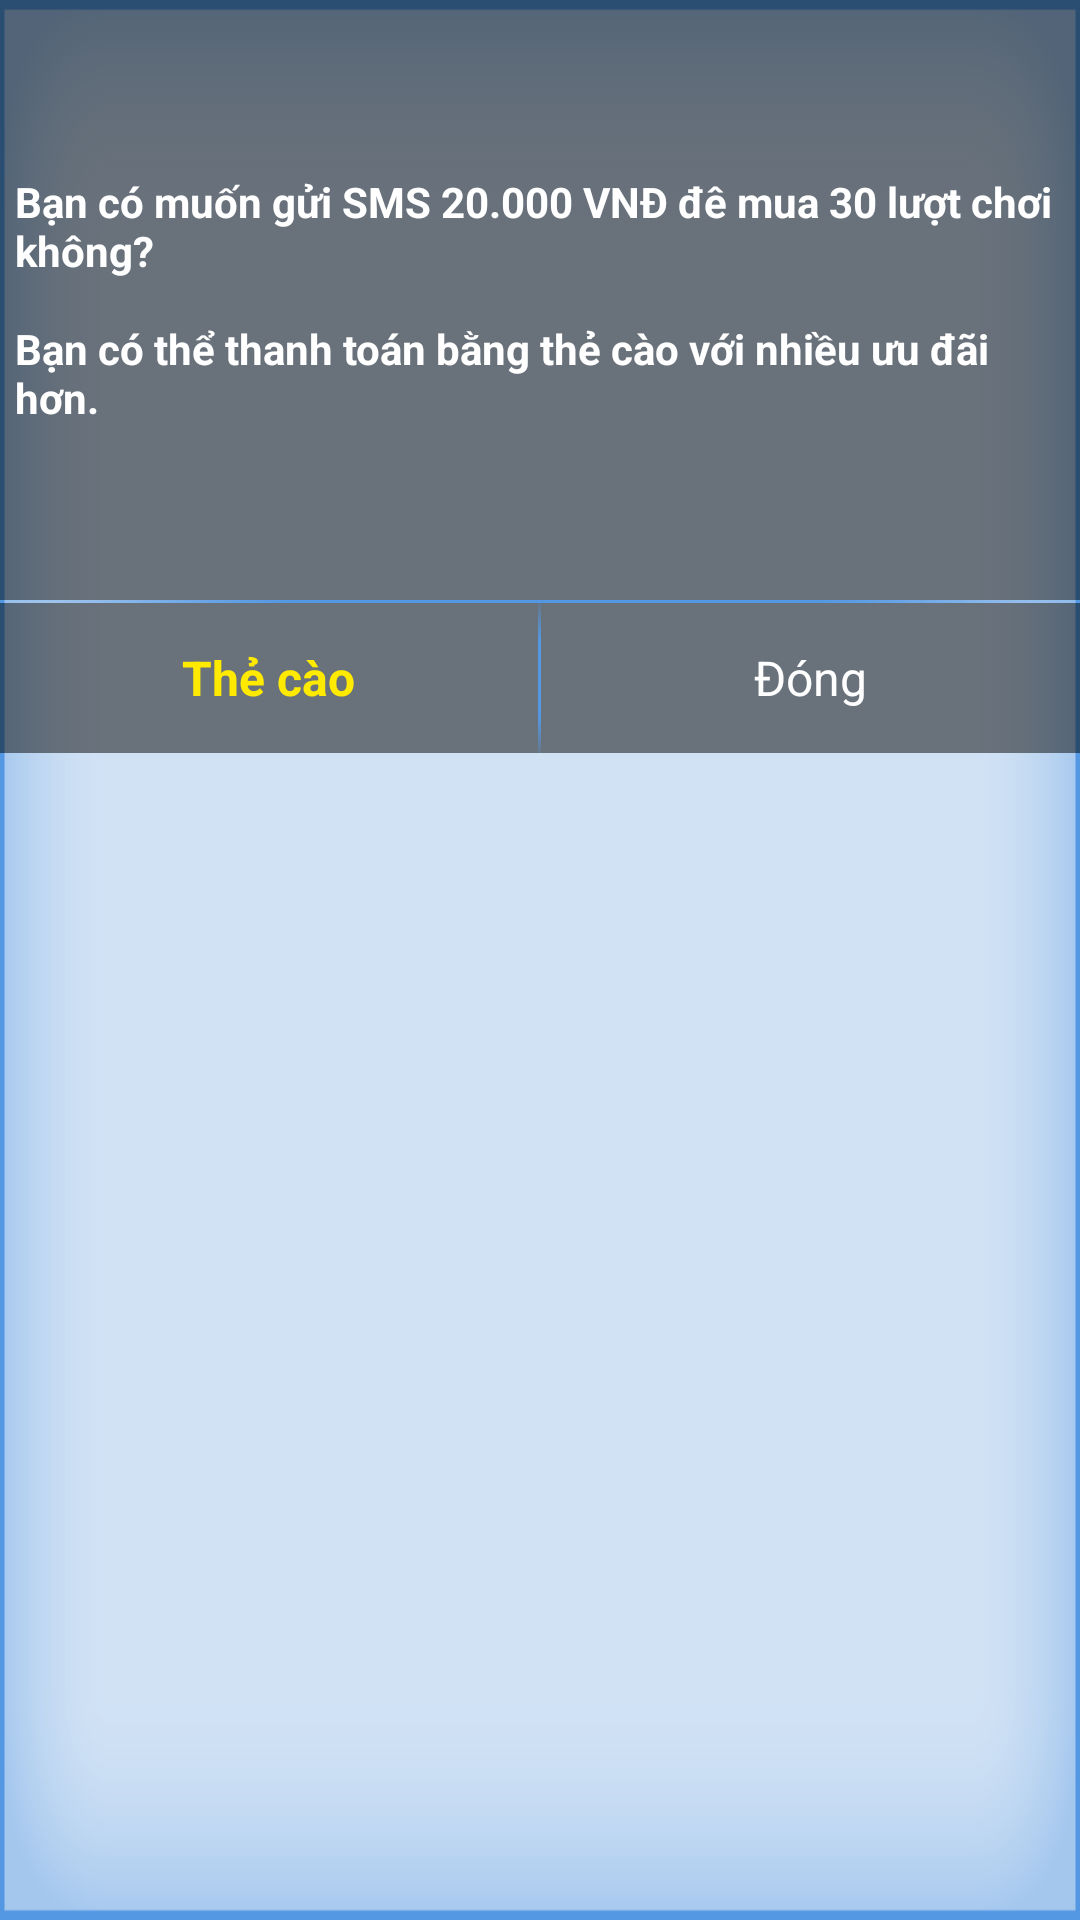

Android layout source for this screen:
<!-- AndroidManifest.xml: application theme AppTheme -->
<!-- res/layout/dialog_card_success.xml -->
<?xml version="1.0" encoding="utf-8"?>

<LinearLayout xmlns:android="http://schemas.android.com/apk/res/android"
    android:layout_marginLeft="10dp"
    android:layout_marginRight="10dp"
    android:layout_width="match_parent"
    android:layout_height="250dp"
    android:background="@drawable/help_call_bg"
    android:orientation="vertical">

    <TextView
        android:id="@+id/tvSuccess"
        android:gravity="center_vertical"
        android:layout_width="match_parent"
        android:layout_height="200dp"
        android:background="@color/bgr"
        android:padding="5dp"
        android:textStyle="bold"
        android:text="@string/coin"
        android:textColor="@color/white"
        android:textSize="14sp" />
    <RelativeLayout
        android:layout_width="match_parent"
        android:layout_height="1dp"
        android:background="@drawable/imagespacecall2"
        android:id="@+id/rlngang"
       >
    </RelativeLayout>
    <LinearLayout
        android:background="@color/bgr"
        android:layout_width="match_parent"
        android:layout_height="50dp"
        android:orientation="horizontal">
        <RelativeLayout
            android:id="@+id/rl_Card"
            android:layout_width="0dp"
            android:layout_height="50dp"
            android:layout_weight="1">
            <TextView
                android:layout_width="wrap_content"
                android:layout_height="wrap_content"
                android:text="Thẻ cào"
                android:layout_centerVertical="true"
                android:layout_centerHorizontal="true"
                android:textStyle="bold"
                android:textSize="16sp"
                android:textColor="#ffea00"/>
        </RelativeLayout>
        <RelativeLayout

            android:layout_width="1dp"
            android:layout_height="50dp"
            android:layout_centerHorizontal="true"
            android:layout_centerVertical="true"
            android:background="@drawable/imagespacecall1"
           >

        </RelativeLayout>
        <RelativeLayout
            android:id="@+id/rl_D"
            android:layout_width="0dp"
            android:layout_height="50dp"
            android:layout_weight="1"> <TextView
            android:layout_width="wrap_content"
            android:layout_height="wrap_content"
            android:text="Đóng"
            android:layout_centerVertical="true"
            android:layout_centerHorizontal="true"

            android:textSize="16sp"
            android:textColor="#ffffff"/></RelativeLayout>


    </LinearLayout>

</LinearLayout>
<!-- resources referenced by this layout -->
<resources>
  <color name="bgr">#7f000000</color>
  <color name="white">#ffffff</color>
  <!-- drawable help_call_bg: png bitmap (drawable-hdpi, 13015 bytes) -->
  <!-- drawable imagespacecall1: png bitmap (drawable-hdpi, 1143 bytes) -->
  <!-- drawable imagespacecall2: png bitmap (drawable-hdpi, 1140 bytes) -->
  <string name="coin">Bạn có muốn gửi SMS 20.000 VNĐ đê mua 30 lượt chơi không?\n\nBạn có thể thanh toán bằng thẻ cào với nhiều ưu đãi hơn.</string>
  <style name="AppTheme" parent="Theme.AppCompat.Light.DarkActionBar">
          
          <item name="colorPrimary">@color/colorPrimary</item>
          <item name="colorPrimaryDark">@color/colorPrimaryDark</item>
          <item name="colorAccent">@color/colorAccent</item>
      </style>
  <color name="colorPrimary">#3F51B5</color>
  <color name="colorPrimaryDark">#303F9F</color>
  <color name="colorAccent">#FF4081</color>
</resources>
